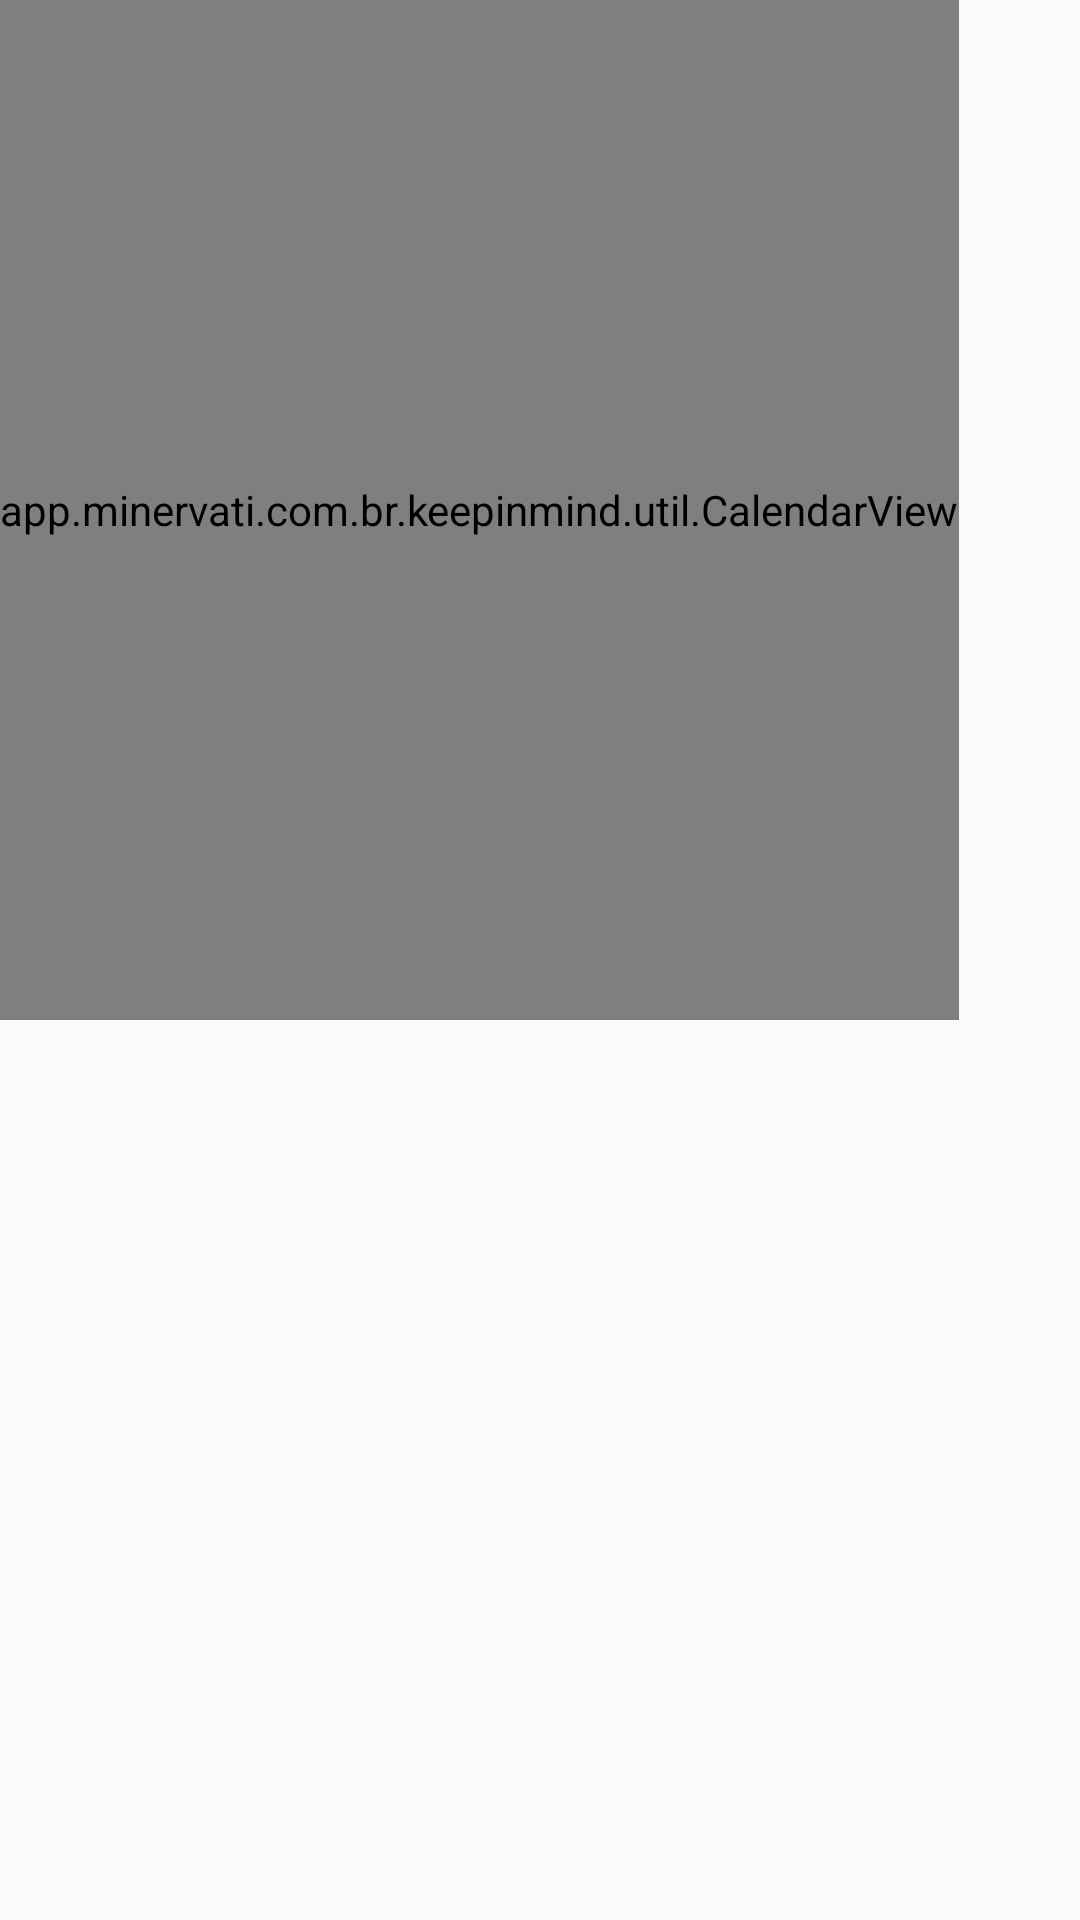

Reconstruct the res/layout file that produces this screen, plus the resources it refers to.
<!-- AndroidManifest.xml: application theme AppTheme -->
<!-- res/layout/fragment_calendar.xml -->
<ScrollView xmlns:android="http://schemas.android.com/apk/res/android"
    xmlns:calendarNS="http://schemas.android.com/apk/res-auto"
    xmlns:tools="http://schemas.android.com/tools"
    android:layout_width="match_parent"
    android:layout_height="match_parent"
    tools:context="app.minervati.com.br.keepinmind.fragment.CalendarFragment">

    <LinearLayout
        android:id="@+id/ll_legenda"
        android:layout_width="match_parent"
        android:layout_height="match_parent"
        android:orientation="vertical">

        <app.minervati.com.br.keepinmind.util.CalendarView
            android:id="@+id/calendar_view"
            android:layout_width="wrap_content"
            android:layout_height="340dp"
            calendarNS:dateFormat="MMMM yyyy" />

        <TextView
            android:id="@+id/tv_title"
            android:layout_width="match_parent"
            android:layout_height="wrap_content"
            android:background="@color/greyed_out"
            android:padding="4dp"
            android:text="TITULO"
            android:textColor="@color/colorPrimary"
            android:textStyle="bold"
            android:visibility="gone" />

        <TextView
            android:id="@+id/tv_subtitle"
            android:layout_width="match_parent"
            android:layout_height="wrap_content"
            android:padding="4dp"
            android:text="SUBTITULO"
            android:textStyle="bold"
            android:visibility="gone" />

        <TextView
            android:id="@+id/tv_desc"
            android:layout_width="match_parent"
            android:layout_height="wrap_content"
            android:padding="4dp"
            android:text="DESCRICAO"
            android:visibility="gone"
            android:layout_marginBottom="16dp"/>
    </LinearLayout>
</ScrollView>
<!-- resources referenced by this layout -->
<resources>
  <color name="colorPrimary">#3F51B5</color>
  <color name="greyed_out">#c7c7c7</color>
  <style name="AppTheme" parent="Theme.AppCompat.Light.DarkActionBar">
          
          <item name="colorPrimary">@color/colorPrimary</item>
          <item name="colorPrimaryDark">@color/colorPrimaryDark</item>
          <item name="colorAccent">@color/colorAccent</item>
      </style>
  <color name="colorPrimaryDark">#303F9F</color>
  <color name="colorAccent">#F44336</color>
</resources>
